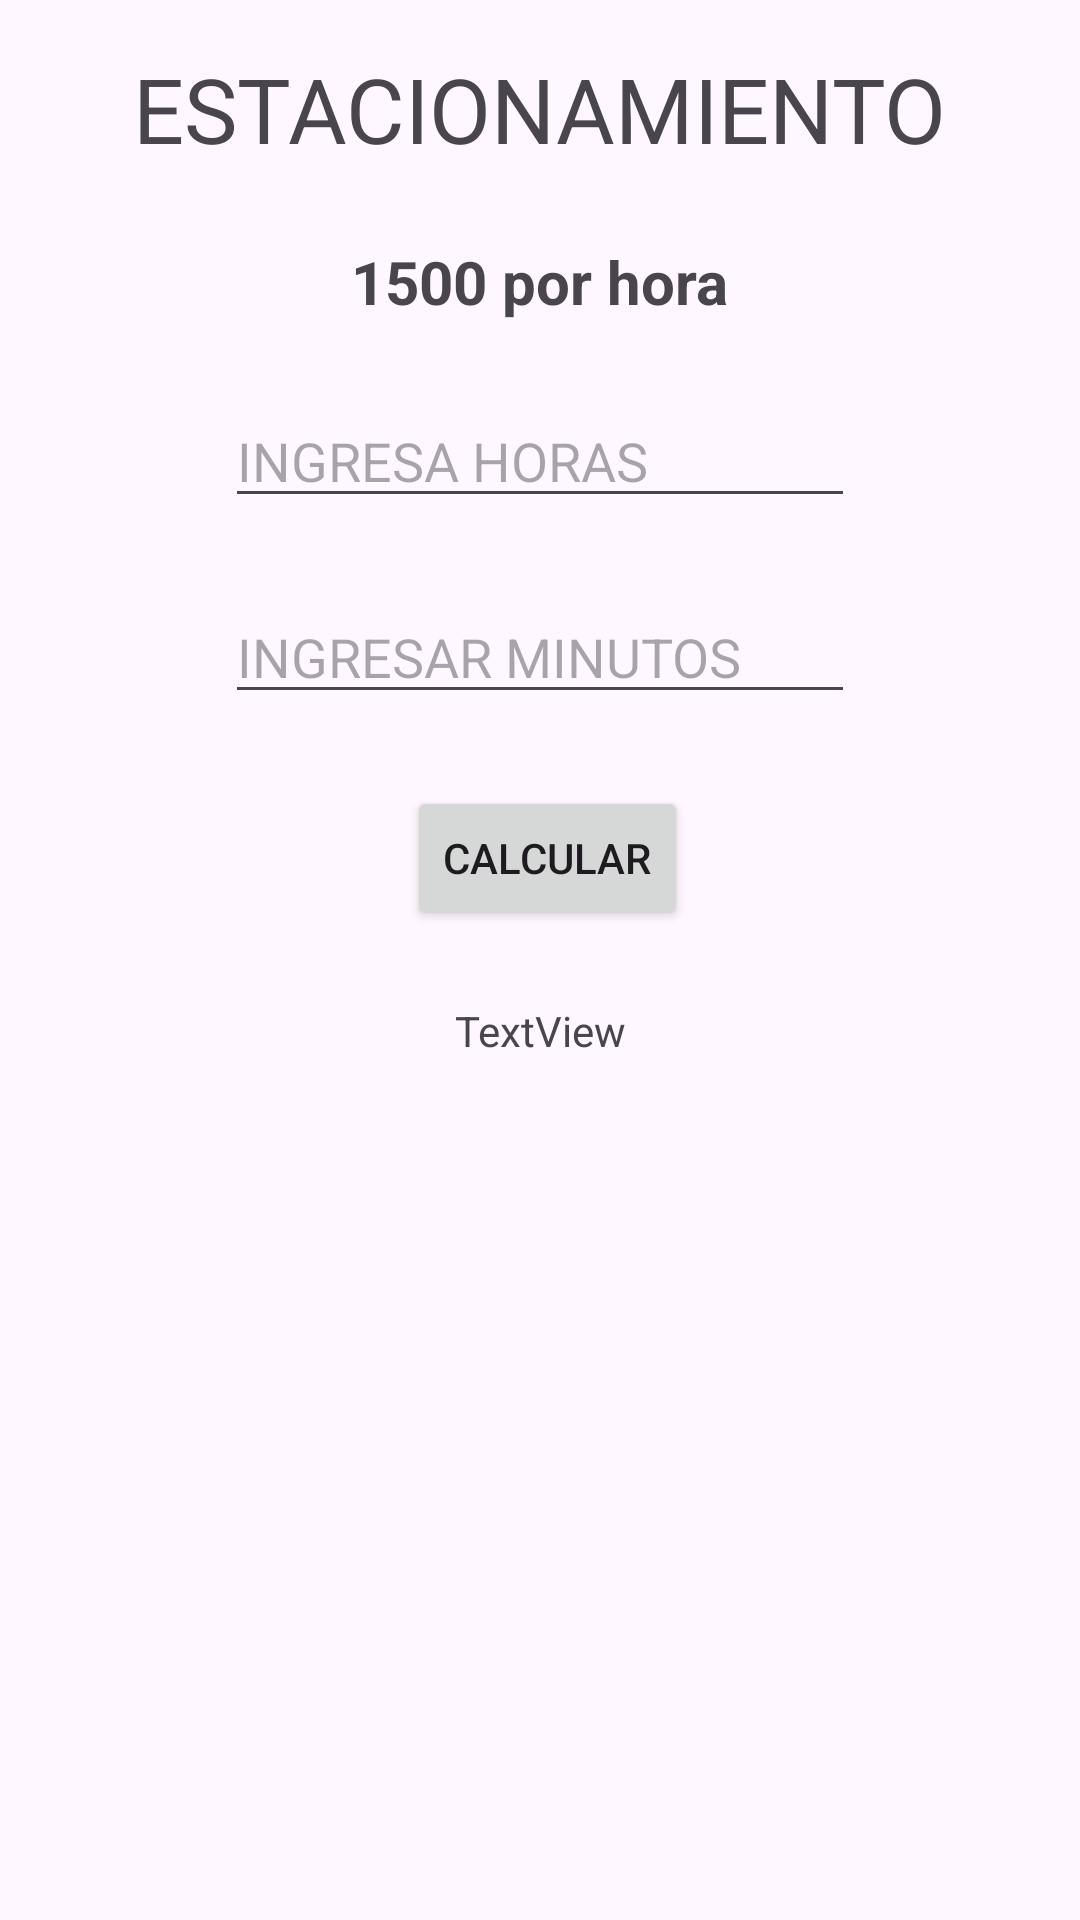

Write the Android layout XML for this screen, with the resource values it uses.
<!-- AndroidManifest.xml: application theme Theme.AppFerreJefferson -->
<!-- res/layout/activity_ejercicio01.xml -->
<?xml version="1.0" encoding="utf-8"?>
<androidx.constraintlayout.widget.ConstraintLayout xmlns:android="http://schemas.android.com/apk/res/android"
    xmlns:app="http://schemas.android.com/apk/res-auto"
    xmlns:tools="http://schemas.android.com/tools"
    android:layout_width="match_parent"
    android:layout_height="match_parent"
    tools:context=".Ejercicio01">

    <TextView
        android:id="@+id/textView"
        android:layout_width="wrap_content"
        android:layout_height="wrap_content"
        android:layout_marginTop="16dp"
        android:text="@string/valtext"
        android:textSize="30sp"
        app:layout_constraintEnd_toEndOf="parent"
        app:layout_constraintStart_toStartOf="parent"
        app:layout_constraintTop_toTopOf="parent" />

    <EditText
        android:id="@+id/txthoras"
        android:layout_width="wrap_content"
        android:layout_height="wrap_content"
        android:layout_marginTop="24dp"
        android:ems="10"
        android:hint="@string/valtiempo"
        android:inputType="text"
        app:layout_constraintEnd_toEndOf="parent"
        app:layout_constraintStart_toStartOf="parent"
        app:layout_constraintTop_toBottomOf="@+id/textView2"
        tools:ignore="MissingConstraints,TouchTargetSizeCheck" />

    <Button
        android:id="@+id/btnCalcular"
        android:layout_width="wrap_content"
        android:layout_height="wrap_content"
        android:layout_marginTop="24dp"
        android:text="@string/valbtncalc"
        app:layout_constraintEnd_toEndOf="parent"
        app:layout_constraintHorizontal_bias="0.51"
        app:layout_constraintStart_toStartOf="parent"
        app:layout_constraintTop_toBottomOf="@+id/txtminutos" />

    <TextView
        android:id="@+id/textView2"
        android:layout_width="wrap_content"
        android:layout_height="wrap_content"
        android:layout_marginTop="24dp"
        android:text="@string/valPrecio"
        android:textSize="20sp"
        android:textStyle="bold"
        app:layout_constraintEnd_toEndOf="parent"
        app:layout_constraintStart_toStartOf="parent"
        app:layout_constraintTop_toBottomOf="@+id/textView" />

    <EditText
        android:id="@+id/txtminutos"
        android:layout_width="wrap_content"
        android:layout_height="wrap_content"
        android:layout_marginTop="24dp"
        android:ems="10"
        android:hint="@string/valminut"
        android:inputType="text"
        app:layout_constraintEnd_toEndOf="parent"
        app:layout_constraintStart_toStartOf="parent"
        app:layout_constraintTop_toBottomOf="@+id/txthoras" />

    <TextView
        android:id="@+id/txtresultado"
        android:layout_width="wrap_content"
        android:layout_height="wrap_content"
        android:layout_marginTop="24dp"
        android:text="TextView"
        app:layout_constraintEnd_toEndOf="parent"
        app:layout_constraintStart_toStartOf="parent"
        app:layout_constraintTop_toBottomOf="@+id/btnCalcular" />
</androidx.constraintlayout.widget.ConstraintLayout>
<!-- resources referenced by this layout -->
<resources>
  <string name="valPrecio">1500 por hora</string>
  <string name="valbtncalc">CALCULAR</string>
  <string name="valminut">INGRESAR MINUTOS</string>
  <string name="valtext">ESTACIONAMIENTO</string>
  <string name="valtiempo">INGRESA HORAS</string>
  <style name="Theme.AppFerreJefferson" parent="Base.Theme.AppFerreJefferson" />
  <style name="Base.Theme.AppFerreJefferson" parent="Theme.Material3.DayNight.NoActionBar">
          
          
      </style>
</resources>
